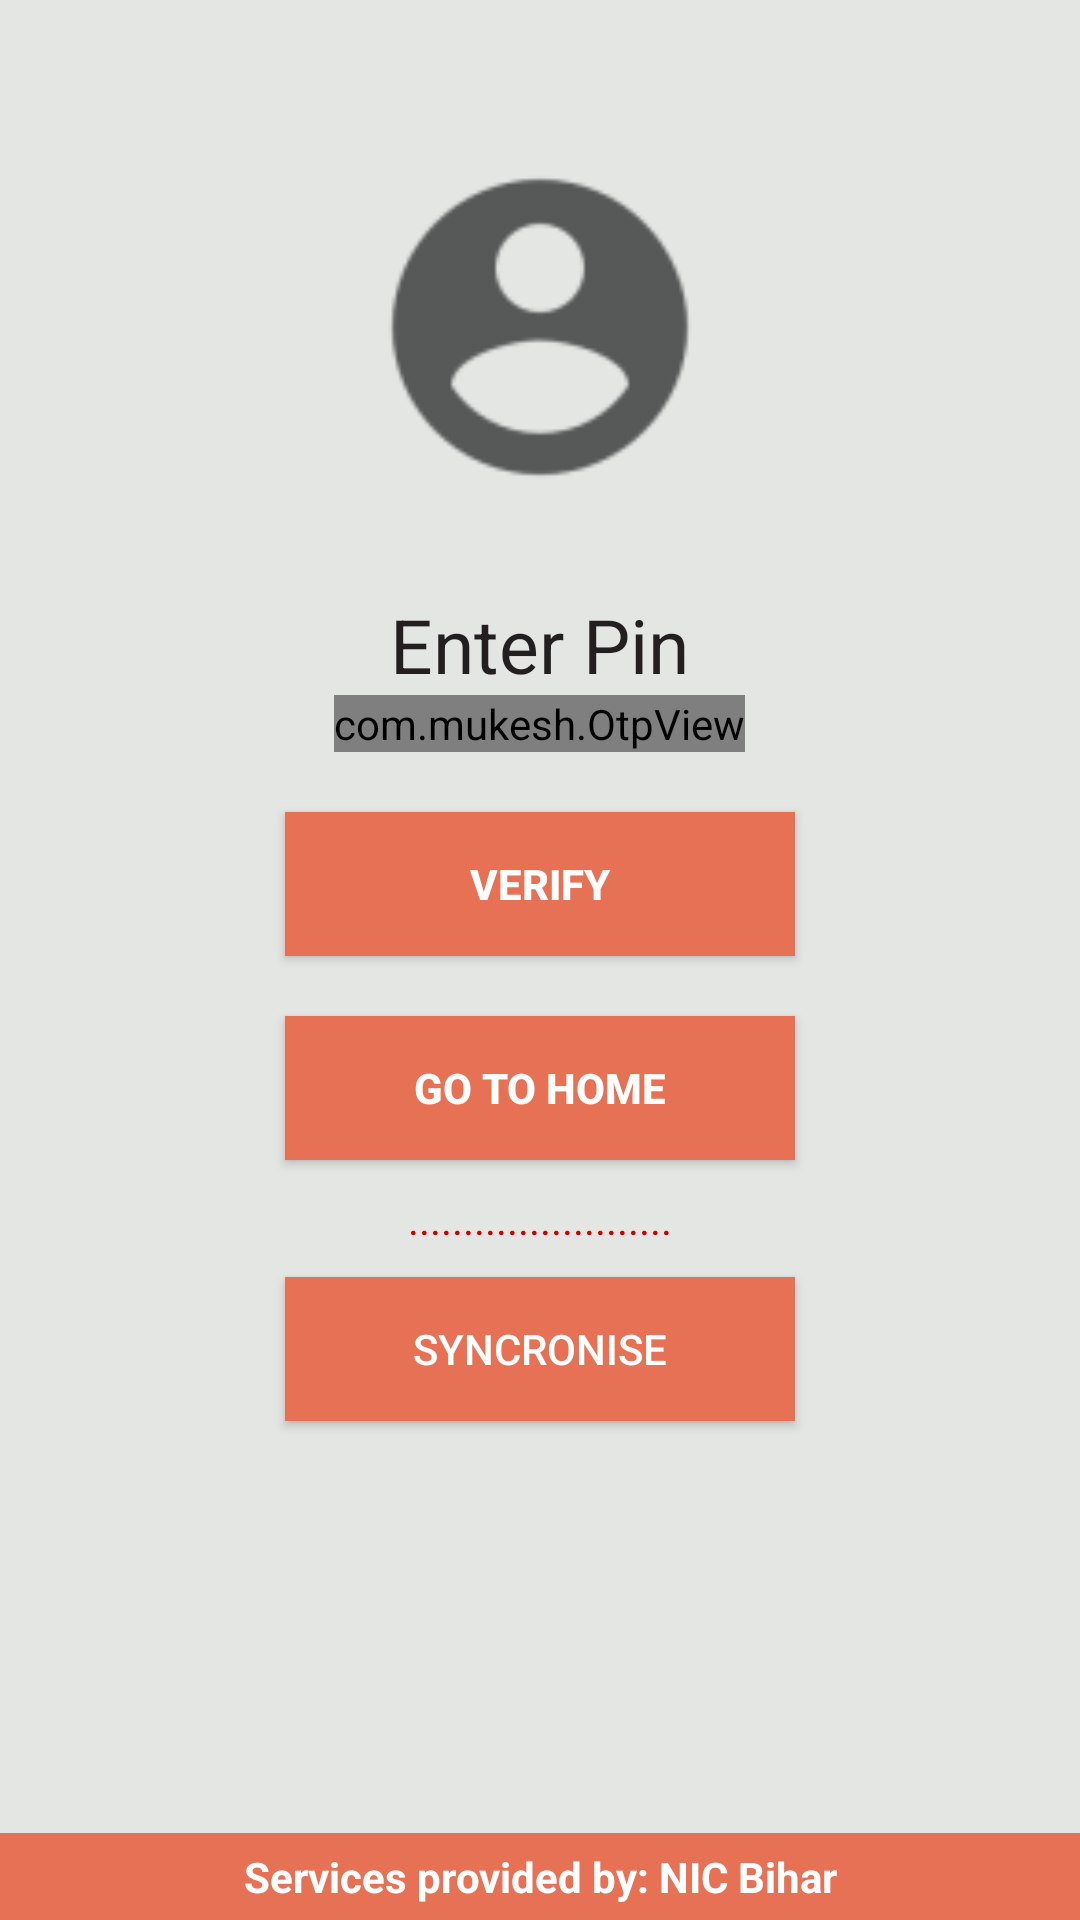

Write the Android layout XML for this screen, with the resource values it uses.
<!-- AndroidManifest.xml: application theme AppTheme -->
<!-- res/layout/activity_otp.xml -->
<?xml version="1.0" encoding="utf-8"?>
<RelativeLayout xmlns:android="http://schemas.android.com/apk/res/android"
    android:layout_width="match_parent"
    android:layout_height="match_parent"
    xmlns:app="http://schemas.android.com/apk/res-auto"
    xmlns:tools="http://schemas.android.com/tools"
    android:background="@color/colorGrayLight"
    android:orientation="vertical"
    tools:context="com.bih.nic.e_wallet.activities.PinCodeActivity">

    <TextView
        android:id="@+id/resend"
        android:layout_width="match_parent"
        android:layout_height="wrap_content"
        android:layout_alignParentBottom="true"
        android:layout_centerHorizontal="true"
        android:layout_marginTop="10dip"
        android:background="@color/colorPrimary"
        android:clickable="true"
        android:gravity="center"
        android:padding="5dip"
        android:text="Services provided by: NIC Bihar"
        android:textColor="@android:color/white"
        android:textSize="14sp"
        android:textStyle="bold" />

    <LinearLayout
        android:layout_width="match_parent"
        android:layout_height="match_parent"
        android:orientation="vertical"
        android:layout_alignParentTop="true"
        android:layout_alignParentLeft="true"
        android:layout_alignParentStart="true">

        <ImageView
            android:layout_width="match_parent"
            android:layout_height="0dip"
            android:layout_gravity="center"
            android:layout_marginTop="50dip"
            android:layout_weight="1"
            android:foregroundGravity="center"
            android:src="@drawable/ic_action_user" />

        <LinearLayout
            android:layout_width="match_parent"
            android:layout_height="0dip"
            android:layout_weight="4"
            android:orientation="vertical">

            <TextView
                android:layout_width="wrap_content"
                android:layout_height="wrap_content"
                android:layout_gravity="center_horizontal"
                android:layout_marginLeft="20dip"
                android:layout_marginRight="20dip"
                android:layout_marginTop="30dip"
                android:clickable="true"
                android:gravity="center"
                android:text="Enter Pin"
                android:textColor="#231F20"
                android:textSize="25sp" />

            <com.mukesh.OtpView
                android:id="@+id/otp_view"
                android:layout_width="wrap_content"
                android:layout_height="wrap_content"
                android:layout_gravity="center_horizontal"
                android:background="@android:color/transparent"
                android:inputType="numberPassword"
                android:textColor="@color/colorAccent"
                app:otp=""
                app:text_background_color="@color/colorGray"></com.mukesh.OtpView>

            <LinearLayout
                android:layout_width="wrap_content"
                android:layout_height="wrap_content"
                android:layout_gravity="center_horizontal"
                android:layout_marginTop="10dip"
                android:orientation="horizontal"
                android:visibility="gone"
                android:weightSum="1">

                <EditText
                    android:id="@+id/passCode1"
                    android:layout_width="40dip"
                    android:layout_height="50dip"
                    android:layout_gravity="center_horizontal"
                    android:background="@android:color/transparent"
                    android:gravity="center"
                    android:inputType="number"
                    android:maxLength="1"
                    android:textColor="@color/colorGrayDark"
                    android:textSize="20sp"
                    android:textStyle="bold" />

                <EditText
                    android:id="@+id/passCode2"
                    android:layout_width="40dip"
                    android:layout_height="50dip"
                    android:layout_gravity="center_horizontal"
                    android:layout_marginLeft="4dip"
                    android:background="@android:color/transparent"
                    android:gravity="center"
                    android:inputType="number"
                    android:maxLength="1"
                    android:textColor="@color/colorGrayDark"
                    android:textSize="20sp"
                    android:textStyle="bold" />

                <EditText
                    android:id="@+id/passCode3"
                    android:layout_width="40dip"
                    android:layout_height="50dip"
                    android:layout_gravity="center_horizontal"
                    android:layout_marginLeft="4dip"
                    android:layout_weight="0.13"
                    android:background="@android:color/transparent"
                    android:gravity="center"
                    android:inputType="number"
                    android:maxLength="1"
                    android:textColor="@color/colorGrayDark"
                    android:textSize="20sp"
                    android:textStyle="bold" />

                <EditText
                    android:id="@+id/passCode4"
                    android:layout_width="40dip"
                    android:layout_height="50dip"
                    android:layout_gravity="center_horizontal"
                    android:layout_marginLeft="4dip"
                    android:background="@android:color/transparent"
                    android:gravity="center"
                    android:inputType="number"
                    android:maxLength="1"
                    android:textColor="@color/colorGrayDark"
                    android:textSize="20sp"
                    android:textStyle="bold" />

            </LinearLayout>

            <Button
                android:id="@+id/verify"
                android:layout_width="170dip"
                android:layout_height="wrap_content"
                android:layout_gravity="center_horizontal"
                android:layout_marginTop="20dip"
                android:background="@color/colorPrimary"
                android:text="Verify"
                android:textColor="@android:color/white"
                android:textStyle="bold" />

            <Button
                android:id="@+id/go_to_home"
                android:layout_width="170dip"
                android:layout_height="wrap_content"
                android:layout_gravity="center_horizontal"
                android:layout_marginTop="20dip"
                android:background="@color/colorPrimary"
                android:text="GO TO HOME"
                android:textColor="@android:color/white"
                android:textStyle="bold"
                android:visibility="visible" />
            <TextView
                android:id="@+id/check_con_pay"
                android:layout_width="match_parent"
                android:layout_height="wrap_content"
                android:textColor="@android:color/holo_red_dark"
                android:padding="10dp"
                android:gravity="center"
                android:text="........................"/>
           <Button
               android:id="@+id/but_sync_again"
               android:layout_width="170dip"
               android:layout_height="wrap_content"
               android:background="@color/colorPrimary"
               android:textColor="@android:color/white"
               android:layout_gravity="center_horizontal"
               android:text="Syncronise"
               />
        </LinearLayout>

    </LinearLayout>

</RelativeLayout>
<!-- resources referenced by this layout -->
<resources>
  <color name="colorAccent">#2a5e3a</color>
  <color name="colorGray">#D4D6D4</color>
  <color name="colorGrayDark">#333535</color>
  <color name="colorGrayLight">#e4e6e4</color>
  <color name="colorPrimary">#e67154</color>
  <!-- drawable ic_action_user: png bitmap (drawable-hdpi, 1017 bytes) -->
  <style name="AppTheme" parent="Theme.AppCompat.Light.NoActionBar">
          
          <item name="colorPrimary">@color/colorPrimary</item>
          <item name="colorPrimaryDark">@color/colorPrimaryDark</item>
          <item name="colorAccent">@color/colorAccent</item>
      </style>
  <color name="colorPrimaryDark">#9f4a30</color>
</resources>
